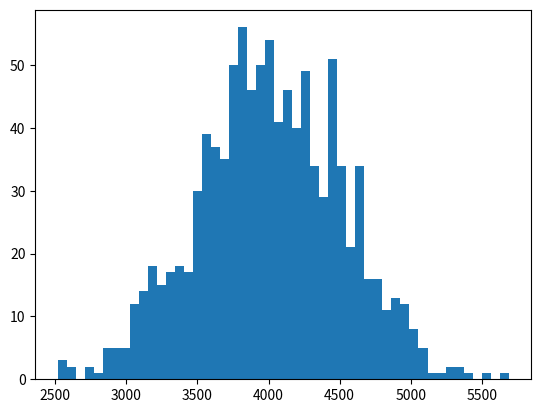

Write the Python code that produced this figure.
import numpy as np
import matplotlib.pyplot as matplot

## Maaşı 4000 civarında 500 standart sapması olan 1000 tane veri oluşturma
maasListesi = np.random.normal(4000,500,1000)
ortalama= np.mean(maasListesi)
print(ortalama)

matplot.hist(maasListesi,50)
matplot.show()

